22-way image classification set "#Custom-Food-Dataset" from GitHub (Kiroharth/AI_tensorflow); label vocabulary: artichoke, bagel, banana, bell pepper, broccoli, burrito, cauliflower, corn, cornmeal, cucumber, fig, guacamole, ice cream, lemon, orange, pear, pineapple, pizza, pomegranate, popcorn, pretzel, strawberry.

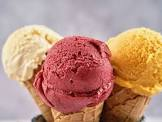
Label: ice cream

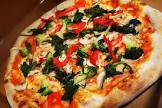
Label: pizza

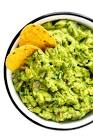
Label: guacamole

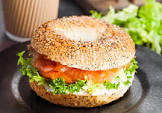
Label: bagel

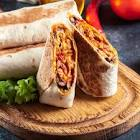
Label: burrito

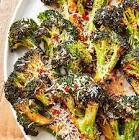
Label: broccoli
